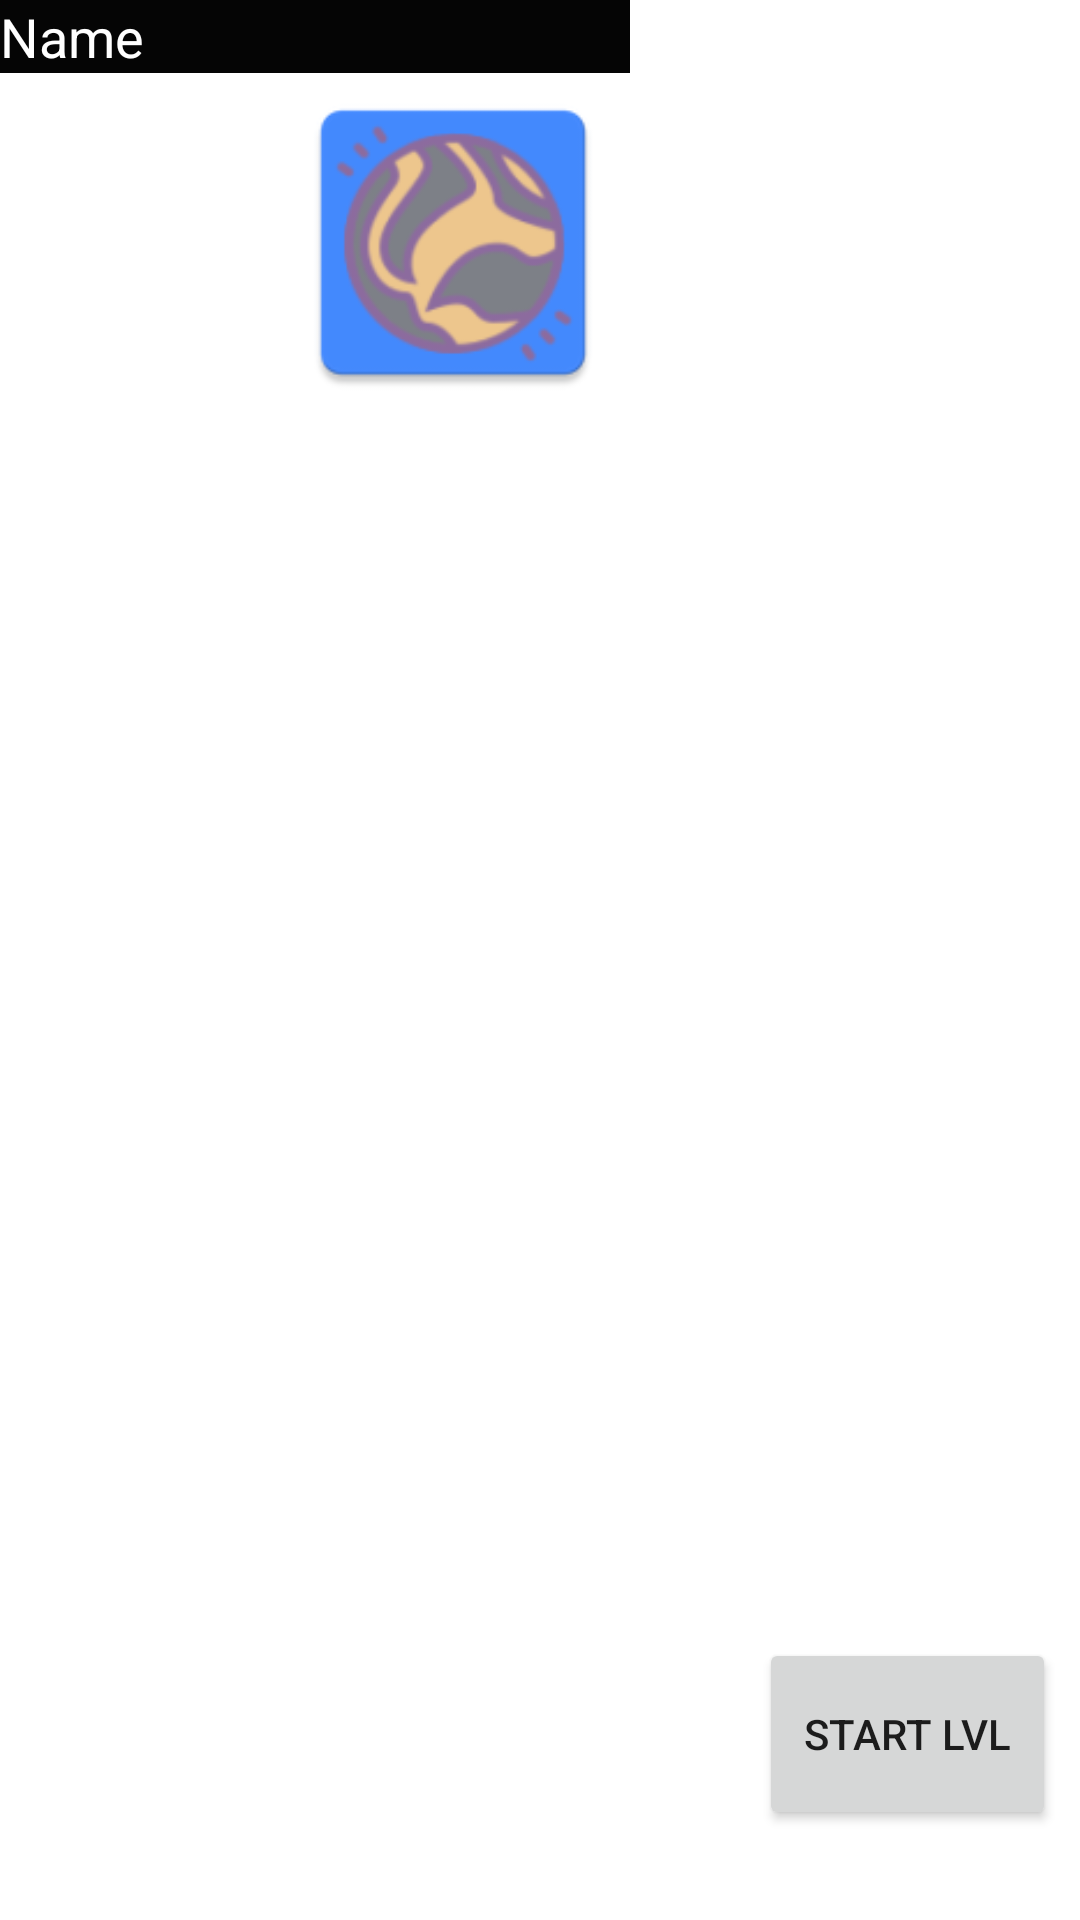

Write the Android layout XML for this screen, with the resource values it uses.
<!-- AndroidManifest.xml: application theme Theme.MarbleMaze -->
<!-- res/layout/levels_page.xml -->
<?xml version="1.0" encoding="utf-8"?>
<RelativeLayout xmlns:android="http://schemas.android.com/apk/res/android"
    xmlns:app="http://schemas.android.com/apk/res-auto"
    xmlns:tools="http://schemas.android.com/tools"
    android:layout_width="match_parent"
    android:layout_height="wrap_content"
    android:layout_marginBottom="10dp"
    android:background="#FFFFFF">


    <Button
        android:id="@+id/startLvlButton"
        android:layout_width="99dp"
        android:layout_height="64dp"
        android:layout_alignParentEnd="true"
        android:layout_alignParentRight="true"
        android:layout_alignParentBottom="true"
        android:layout_marginEnd="8dp"
        android:layout_marginRight="8dp"
        android:layout_marginBottom="30dp"
        android:text="start lvl"
        app:layout_constraintBottom_toBottomOf="parent"
        app:layout_constraintEnd_toEndOf="parent"
        app:layout_constraintHorizontal_bias="1.0"
        app:layout_constraintStart_toStartOf="parent"
        app:layout_constraintTop_toTopOf="parent"
        app:layout_constraintVertical_bias="0.055" />

    <EditText
        android:id="@+id/levelTextName"
        android:layout_width="wrap_content"
        android:layout_height="wrap_content"
        android:background="#050505"
        android:ems="10"
        android:inputType="textPersonName"
        android:text="Name"
        android:textColor="#FFFFFF" />

    <ImageView
        android:id="@+id/levelImage"
        android:layout_width="302dp"
        android:layout_height="111dp"
        android:layout_below="@+id/levelTextName"
        android:layout_marginTop="1dp"
        app:srcCompat="@mipmap/ic_launcher"
        tools:srcCompat="@mipmap/ic_launcher" />


</RelativeLayout>
<!-- resources referenced by this layout -->
<resources>
  <!-- mipmap ic_launcher: png bitmap (mipmap-hdpi, 4219 bytes) -->
  <style name="Theme.MarbleMaze" parent="Theme.MaterialComponents.DayNight.DarkActionBar">
          
          <item name="colorPrimary">@color/purple_500</item>
          <item name="colorPrimaryVariant">@color/purple_700</item>
          <item name="colorOnPrimary">@color/white</item>
          
          <item name="colorSecondary">@color/teal_200</item>
          <item name="colorSecondaryVariant">@color/teal_700</item>
          <item name="colorOnSecondary">@color/black</item>
          
          <item name="android:statusBarColor" tools:targetApi="l">?attr/colorPrimaryVariant</item>
          
      </style>
  <!-- not gathered from this repository: default colours our renderer supplied (Android Studio template values) -->
  <color name="purple_500">#FF6200EE</color>
  <color name="purple_700">#FF3700B3</color>
  <color name="teal_200">#FF03DAC5</color>
  <color name="teal_700">#FF018786</color>
  <color name="black">#FF000000</color>
  <color name="white">#FFFFFFFF</color>
</resources>
